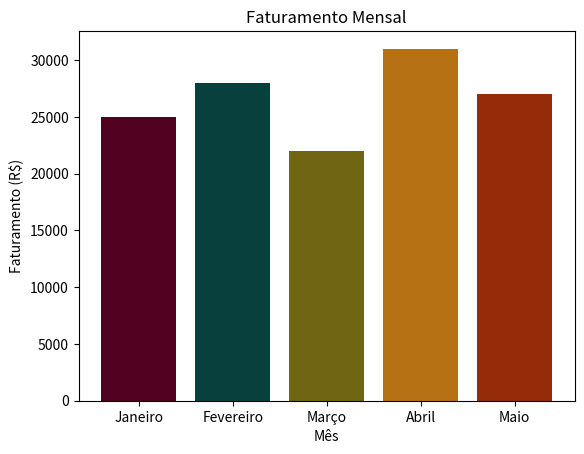

Here is the Python script that generated this plot: (Note: this script raises an exception after producing the figure.)
# Criar um gráfico de barras para visualizar o faturamento mensal.
import matplotlib.pyplot as plt

mes = ['Janeiro', 'Fevereiro', 'Março', 'Abril', 'Maio']
faturamento = [25000, 28000, 22000, 31000, 27000]

plt.bar(mes, faturamento, color=['#520120', '#08403E', '#706513', '#B57114', '#962B09'])

plt.title('Faturamento Mensal')
plt.xlabel('Mês')
plt.ylabel('Faturamento (R$)')

plt.show()
plt.savefig('exercicios/ex03.png')